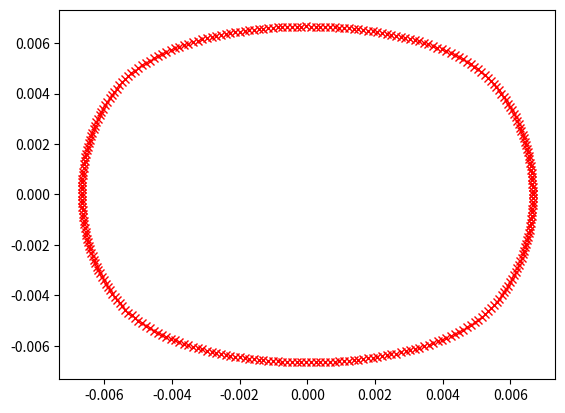

Write the Python code that produced this figure.
# coding: utf-8
#
import matplotlib as mpl
import matplotlib.pyplot as plt

import numpy as np

sample_dimension = 30000
sample_size = 300

def mk_copies(x):
    A  = np.ones([sample_size,sample_dimension])
    y = A*x
    return y.transpose()

u = np.random.random(sample_dimension)
v = np.random.random(sample_dimension)
u,v = 2*u - 1, 2*v -1

u = u / np.linalg.norm(u)
v = v - np.dot(u,v)*u
v = v / np.linalg.norm(v)

T = np.linspace(0, 2*np.pi,sample_size)

u = mk_copies(u)
v = mk_copies(v)

circle_pts  = np.cos(T)*u + np.sin(T)*v

all_ones = np.ones(sample_dimension)
one_norms =  np.dot(all_ones, np.abs(circle_pts ) )
coeff = 1./one_norms

X = np.ones_like(u)
X[0] = np.cos(T)
X[1] = np.sin(T)

X = coeff*X

plt.plot(X[0],X[1], 'xr')
plt.show()






